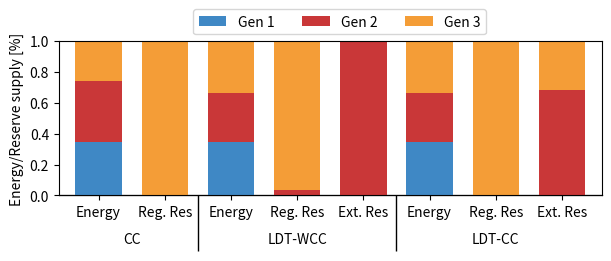
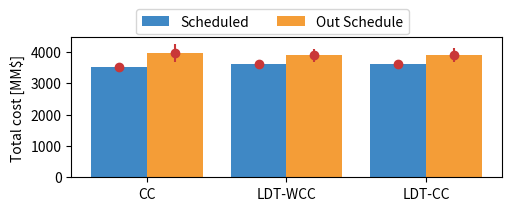
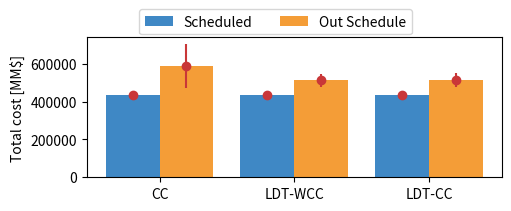
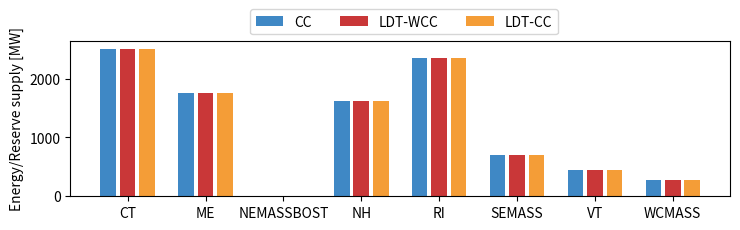
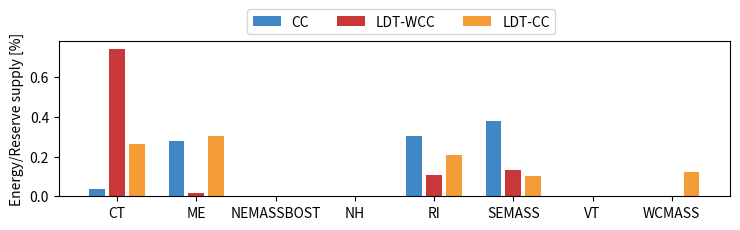
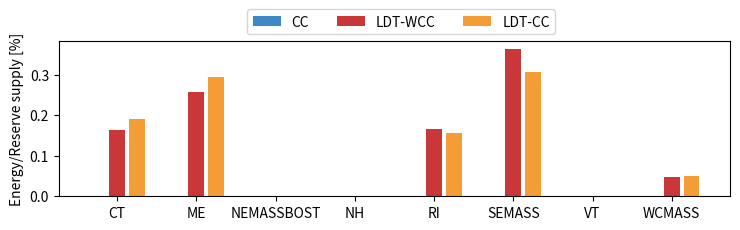
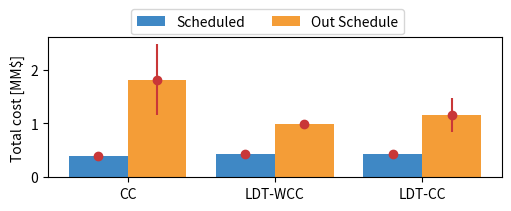
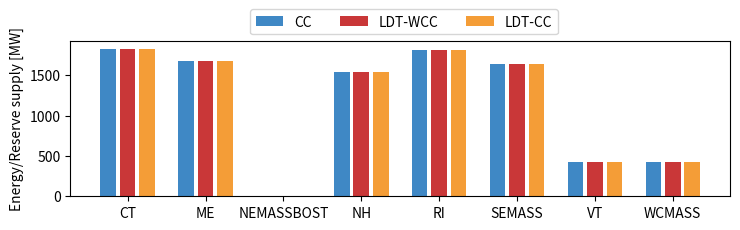
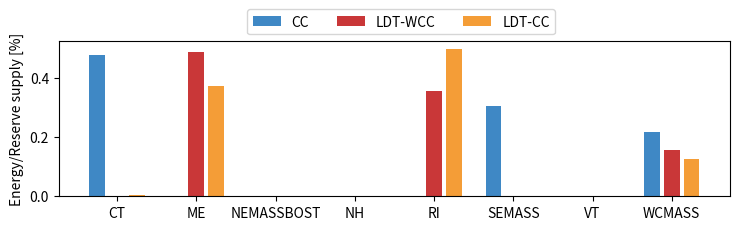
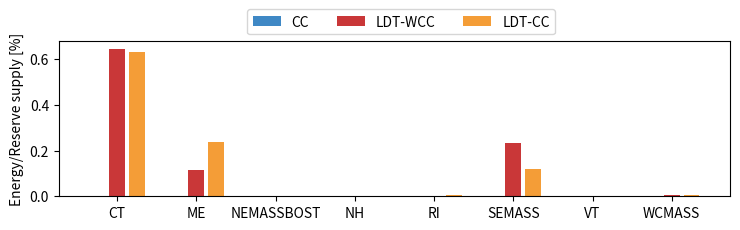

Reproduce these figures in Python, in order.
import numpy as np  
import matplotlib.pyplot as plt  
  

color_red = (215/255, 38/255, 56/255) # (*)
color_blue = (63/255, 136/255, 197/255) # (*)
color_yellow = (244/255, 157/255, 55/255) # (*)

color_dark_blue = (62/255, 58/255, 83/255)
color_mid_blue = (31/255, 119/255, 180/255)
color_light_blue = (63/255, 136/255, 197/255)

color_red_1 = (201/255, 55/255, 56/255)   # brick
color_green_1 = (44/255, 160/255, 44/255)
color_orange_1 = (255/255, 127/255, 14/255)

color_green_2 = (17/255, 139/255, 108/255)
color_purple_2 = (60/255, 33/255, 147/255)
color_blue_2 = (26/255, 85/255, 138/255)

color_orange_2 = (255/255, 69/255, 0/255)
color_pink_2 = (236/255, 0/255, 140/255)
color_gray_2 = (155/255, 155/255, 155/255)


color_base = [color_blue, color_red_1, color_yellow]
color_alt = [color_mid_blue, color_green_1, color_orange_1]
color_base_alt = [color_blue, color_red, color_orange_1]

# Average cost and standard deviation for each model
def plot_1(color_in, list_avg_scheduled, list_avg_outschedule, list_std_scheduled, list_std_outschedule, name_fig):
    fig, ax = plt.subplots(layout='constrained', figsize=(5, 2))
    color = color_in

    X = ['CC','LDT-WCC','LDT-CC'] 
    schedule_av =  list_avg_scheduled
    out_av = list_avg_outschedule
    
    X_axis = np.arange(len(X)) 
    
    plt.bar(X_axis - 0.2, schedule_av, 0.4, label = 'Scheduled', color=color[0]) 
    plt.bar(X_axis + 0.2, out_av , 0.4, label = 'Out Schedule', color=color[2]) 

    schedule_std = list_std_scheduled
    out_std = list_std_outschedule

    plt.errorbar(X_axis - 0.2, schedule_av, yerr= schedule_std, fmt="o", color=color[1])
    plt.errorbar(X_axis + 0.2, out_av, yerr= out_std, fmt="o", color=color[1])

    plt.xticks(X_axis, X) 
    #plt.xlabel("Models") 
    plt.ylabel("Total cost [MM$]") 
    #plt.title("Number of Students in each group") 
    plt.legend(bbox_to_anchor=(0.8, 1.25), ncols=3)
    plt.savefig(name_fig)
    #ax.set_ylim([2500, 3800])
    #plt.show()


# Scheduled energy and reserve dispatch (simple example)
def plot_2(color_in, list_energy, list_rreserve, list_ereserve, name_fig):
    color = color_in
    fig, ax = plt.subplots(layout='constrained', figsize=(6, 2.5))

    def sum_list(list1, list2):
        return  list( map(np.add, list1, list2) )
    
    x = ['Energy', 'Reg. Res','Energy', 'Reg. Res', 'Ext. Res','Energy', 'Reg. Res', 'Ext. Res']
    cc_y1 = list_energy
    cc_y2 = list_rreserve
    cc_y3 = list_ereserve

    X_axis = np.arange(len(x)) 

    # plot bars in stack manner
    plt.bar(X_axis, cc_y1, 0.7,  color= color[0], label = "Gen 1")
    plt.bar(X_axis, cc_y2, 0.7,  bottom=cc_y1, color=color[1], label = "Gen 2")
    plt.bar(X_axis, cc_y3, 0.7,  bottom=sum_list(cc_y1, cc_y2), color=color[2], label = "Gen 3")


    # label the classes:
    plt.xticks(X_axis, x) 
    plt.ylabel("Energy/Reserve supply [%]") 
    sec = ax.secondary_xaxis(location=0)
    sec.set_xticks([0.5, 3, 6], labels=['\n\nCC', '\n\nLDT-WCC', '\n\nLDT-CC'])
    sec.tick_params('x', length=0)

    # lines between the classes:
    sec2 = ax.secondary_xaxis(location=0)
    sec2.set_xticks([1.5, 4.5, 8.5], labels=[])
    sec2.tick_params('x', length=40, width=1)
    ax.set_xlim(-0.6, 7.6)

    ax.legend(bbox_to_anchor=(0.8, 1.25), ncols=3)
    #plt.show()
    plt.savefig(name_fig)

def plot_3(color_in, list_energy, list_rreserve, list_ereserve, name_fig, str_type):
    color = color_in

    if str_type =="reserve":
        aux_string = "[%]"
    elif str_type =="energy":
        aux_string = "[MW]"

    def sum_list(list1, list2):
        return  list( map(np.add, list1, list2) )
    
    fig, ax = plt.subplots(layout='constrained', figsize=(7.5, 2.5))

    #x = ['Zone 1', 'Zone 2', 'Zone 3', 'Zone_4', 'Zone 5', 'Zone 6', 'Zone 7', 'Zone 8']
    x = ['CT', 'ME', 'NEMASSBOST', 'NH', 'RI', 'SEMASS', 'VT', 'WCMASS']
    cc_y1 = list_energy
    cc_y2 = list_rreserve
    cc_y3 = list_ereserve

    X_axis = np.arange(len(x)) 

    # plot bars in stack manner
    plt.bar(X_axis - 0.25, cc_y1, 0.2,  color= color[0], label = "CC")
    plt.bar(X_axis, cc_y2, 0.2, color=color[1], label = "LDT-WCC")
    plt.bar(X_axis + 0.25, cc_y3, 0.2, color=color[2], label = "LDT-CC")

    #plt.ylim(0, 105)
    plt.ylabel("Energy/Reserve supply "+aux_string) 
    plt.xticks(X_axis, x) 
    ax.legend(bbox_to_anchor=(0.75, 1.25), ncols=3)
    plt.tight_layout()
    plt.savefig(name_fig)

def plot_4(color_in, list_dispatch):
    color = color_in
    fig, ax = plt.subplots(layout='constrained', figsize=(7.5, 2.5))
    cc_y = list_dispatch

    X_axis = np.arange(len(cc_y)) 

    # Creating the bar plot
    plt.bar(X_axis, cc_y, color= color[0])

    # Adding title and labels
    plt.title('Sample Bar Plot')
    plt.xlabel('Categories')
    plt.ylabel('Values')

    # Showing the plot
    plt.show()



'''
# Simple experiment plot
p2_gen1 = [40.0/105,    0.0, 39.9995/105, 0.0 , 0.0, 40.0/105, 0.0, 0.0]
p2_gen2 = [40.0654/105, 1.0, 44.9983/105, 0.0, 0.0001, 36.0561/105, 1.0, 0.0]
p2_gen3 = [24.9346/105, 0.0, 20.0022/105, 1.0, 0.9999, 28.9439/105, 0.0, 1.0 ]
plot_2(color_base,p2_gen1,p2_gen2,p2_gen3)

#plot_1(color_base_alt)

list_avg_scheduled   = [2914.7, 3030.07, 3024.79] #1,2
list_avg_outscheduled = [2494.1089792411117,2353.1001075097156,1995.6408044081404] #1
list_std_scheduled   = [0,0,0]
list_std_outscheduled = [280.08077936096817,269.1529716479862, 228.33948305219226] #1
plot_1(color_base, list_avg_scheduled, list_avg_outscheduled, list_std_scheduled, list_std_outscheduled)

#CC_o, mean 2494.1089792411117, std 280.08077936096817, max 2706.1216082125743, min 1244.2500160769132
#LTD_o, mean 2353.1001075097156, std 269.1529716479862, max 2711.903301934906, min 1244.2497489503726
#WCC_o, mean 1995.6408044081404, std 228.33948305219226, max 2290.0000007445783, min 1066.499783415663

p4_en = [1243.9436, 1234.8398, 880.8694, 684.6583, 620.1412, 611.8285, 140.2216, 2.6347, 243.8302, 243.3293, 149.7404, 144.3339, 81.9404, 79.9404, 47.8397, 47.4397, 0.0, 57.8858, 0.0001, 0.0, 0.0, 0.0, 0.0, 400.1152, 0.0, 0.0, 0.0, 0.0, 0.0, 0.0001, 0.0001, 693.7383, 685.2374, 675.4486, 319.7813, 0.0047, 507.9383, 490.3384, 0.0001, 0.0047, 0.0001, 248.4675, 247.5662, 247.5687, 244.8181, 244.7483, 0.0001, 238.2297, 0.0001, 147.1062, 0.0001, 0.0001, 0.0001, 0.0001, 141.0485, 0.0002, 104.8484, 0.0001, 0.0001, 0.0001, 0.0001, 0.0001, 0.0, 0.0, 0.0, 0.0, 0.0, 0.0, 0.0, 0.0, 0.0, 0.0, 0.0, 0.0, 0.0, 0.0]
p4_rr = [0.0, 0.0, 0.0, 0.0, 0.0, 0.0, 0.0002, 0.0001, 0.0, 0.0, 0.0, 0.0, 0.0, 0.0, 0.0, 0.0, 0.1074, 0.0907, 0.0007, 0.0805, 0.0002, 0.0781, 0.0002, 0.0, 0.0724, 0.0411, 0.0299, 0.023, 0.0002, 0.0203, 0.001, 0.0, 0.0, 0.0, 0.0002, 0.0003, 0.0, 0.0, 0.0003, 0.0003, 0.0002, 0.0, 0.0, 0.0, 0.0, 0.0, 0.0002, 0.0, 0.0033, 0.0002, 0.0002, 0.0002, 0.0002, 0.0004, 0.0, 0.0002, 0.0, 0.0004, 0.0012, 0.0003, 0.0004, 0.0003, 0.0498, 0.0544, 0.0587, 0.0403, 0.0264, 0.0315, 0.0315, 0.0149, 0.0095, 0.0269, 0.036, 0.027, 0.016, 0.0223]
p4_rr = [0.0, 0.0, 0.0, 0.0, 0.0, 0.0, 0.0422, 0.0674, 0.0, 0.0, 0.0, 0.0, 0.0, 0.0, 0.0, 0.0, 0.0023, 0.0008, 0.1003, 0.0014, 0.0792, 0.0006, 0.0742, 0.0, 0.0006, 0.002, 0.0008, 0.0008, 0.0212, 0.0008, 0.0138, 0.0, 0.0, 0.0, 0.0428, 0.0939, 0.0, 0.0, 0.0816, 0.0492, 0.0482, 0.0, 0.0, 0.0, 0.0, 0.0, 0.0434, 0.0, 0.0399, 0.001, 0.027, 0.027, 0.027, 0.0269, 0.0, 0.0256, 0.0, 0.0186, 0.0068, 0.0076, 0.0076, 0.0075, 0.0004, 0.0004, 0.0007, 0.0008, 0.001, 0.0005, 0.0005, 0.0007, 0.0005, 0.0005, 0.0005, 0.0004, 0.0023, 0.0005]
plot_4(color_base,p4_rr)
'''




### Version 2
# Simple test 2 - dispatch
v2_gen1 = [40/115, 0, 40.0/115, 0, 0, 40.0/115, 0 ,0] 
v2_gen2 = [45/115, 0, 36.0507/115, 0.0368, 1, 36.449/115,0,0.6841]
v2_gen3 = [30/115, 1, 38.9493/115, 0.9632, 0, 38.552/115,1, 0.3159]
plot_2(color_base,v2_gen1,v2_gen2,v2_gen3, 'Figure_0.pdf')

# prices
# CC [35.3] 89.99999952400428
# WCC [35.3895] 90.0000000183323 99.71748675089913
# LDT 35.4194] 90.55452742318116 120.00881227417644

# Simple test 2 - price comparison
list_avg_price_scheduled = [3502.175, 3601.032, 3621.306]
list_std_price_scheduled = [0,0,0]
list_avg_price_outscheduled = [3968.529,3888.959, 3899.956]
list_std_price_outscheduled = [281.632, 211.854, 213.838]
plot_1(color_base, list_avg_price_scheduled, list_avg_price_outscheduled, list_std_price_scheduled, list_std_price_outscheduled, 'Figure_1.pdf')





# Extended test 2 - price comparison
list_avg_price_scheduled = [435806.46868755925, 436177.58606514346, 436319.510435296]
list_std_price_scheduled = [0,0,0]
list_avg_price_outscheduled = [589025.123, 511984.397, 512495.027]
list_std_price_outscheduled = [114829.341, 35886.580, 36070.525]
plot_1(color_base, list_avg_price_scheduled, list_avg_price_outscheduled, list_std_price_scheduled, list_std_price_outscheduled, 'Figure_2.pdf')

#prices 
#[57.7782, 57.8161, 57.8387, 57.8161, 57.7429, 57.9141, 57.8057, 57.79] 117.00010514702483
#[57.861, 57.8982, 57.9203, 57.8982, 57.8263, 57.9944, 57.8879, 57.8726] 260.1819951052312 372.56711987024755
#[57.9101, 57.9479, 57.9705, 57.9479, 57.8747, 58.046, 57.9375, 57.9219] 530.659789666575 665.0597745798633

#Energy
aux_e = sum([2508.012,  1746.864,     0,     1618.272,  2352.0236,  705.1681,  446.544, 275.544])
list_energy = [2508.012,  1746.864,     0,     1618.272,  2352.0236,  705.1681,  446.544, 275.544]
list_rreserve = [2509.3906, 1746.864,     0,     1618.272,  2350.9298,  704.8833,  446.544, 275.544 ]
list_ereserve = [2507.9471, 1746.7665,    0,     1618.1848, 2352.1828,  705.2897,  446.5344, 275.5221]
plot_3(color_base, list_energy, list_rreserve, list_ereserve, 'Figure_3.pdf', "energy")


#CC
list_energy = [0.0347, 0.2775, 0,     0,     0.3062, 0.3815, 0,     0]
list_rreserve = [0.7447, 0.0171, 0,     0,     0.108, 0.1301, 0,     0    ]
list_ereserve = [0.2654, 0.3032, 0,     0,     0.2056, 0.1016, 0,     0.1238]
plot_3(color_base, list_energy, list_rreserve, list_ereserve, 'Figure_3b.pdf', "reserve")

#CC
aux_e = sum([2508.012,  1746.864,     0,     1618.272,  2352.0236,  705.1681,  446.544, 275.544])
list_energy = [0,0,0,0,0,0,0,0]
list_rreserve = [0.1642, 0.2569, 0,     0,     0.167,  0.3642, 0,     0.0471]
list_ereserve = [0.1908, 0.294,  0,     0,     0.1572, 0.3076, 0,     0.0504]
plot_3(color_base, list_energy, list_rreserve, list_ereserve, 'Figure_3c.pdf', "reserve")





### Part 3
# Extended test 2 - price comparison
list_avg_price_scheduled = [0.404472, 0.44056661036, 0.4405886634]
list_std_price_scheduled = [0,0,0]
list_avg_price_outscheduled = [1.815566631, 0.983379213, 1.156109785]
list_std_price_outscheduled = [0.661091990, 0.05740580, 0.317640118]
plot_1(color_base, list_avg_price_scheduled, list_avg_price_outscheduled, list_std_price_scheduled, list_std_price_outscheduled, 'Figure_F1.pdf')

# Energy dispatch
list_CC =      [1830.2444, 1674.078,     0,     1542.978,  1814.838,  1639.207,   427.938, 423.1444]
list_LDT_WCC = [1830.2444, 1674.078,     0,     1542.978,  1814.838,  1639.207,   427.938, 423.1444]
list_LDT_CC =  [1830.2611, 1674.0641,    0,     1542.9554, 1814.7932, 1639.2017,  427.9296, 423.2226]
plot_3(color_base, list_CC, list_LDT_WCC , list_LDT_CC, 'Figure_F2a.pdf', "energy")

# Reg. Reserve dispatch
list_CC =      [0.4771, 0,     0,     0,     0,    0.3052, 0,     0.2177]
list_LDT_WCC = [0,     0.4865, 0,     0,     0.3562, 0,     0,     0.1573]
list_LDT_CC =  [0.0043, 0.3712, 0,     0,    0.4985, 0.0006, 0,     0.1252]
plot_3(color_base, list_CC, list_LDT_WCC , list_LDT_CC, 'Figure_F2b.pdf', "reserve")

# Ext. Reserve dispatch
list_CC =      [0,0,0,0,0,0,0,0]
list_LDT_WCC = [0.6467, 0.1158, 0,     0,     0,     0.2317, 0,     0.0058]
list_LDT_CC =  [0.6333, 0.2358, 0,     0,     0.0058, 0.1214, 0,     0.0036]
plot_3(color_base, list_CC, list_LDT_WCC , list_LDT_CC, 'Figure_F2c.pdf', "reserve")
